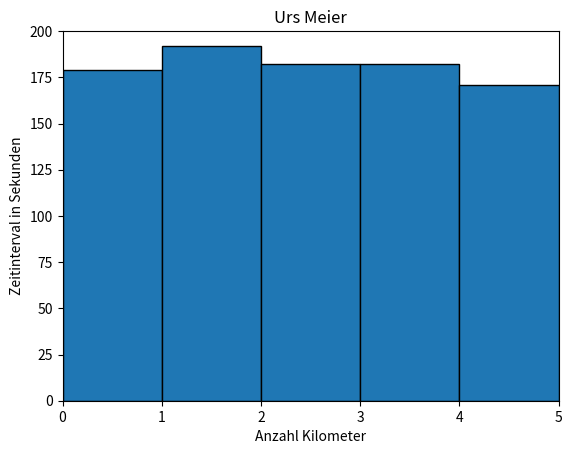

Here is the Python script that generated this plot: (Note: this script raises an exception after producing the figure.)
import numpy as np
import matplotlib.pyplot as plt

if __name__ == "__main__":
	km = np.array([1, 2, 3, 4, 5])
	names = ["Urs Meier", "Adrian Lippuner", "Corsin Gmüer", "Ralf Münsing", "Alexander Schnell", "Rainer Uebel", "Sebastian Frisch"]
	minutes = np.array([
		[2, 3, 3, 3, 2],
		[3, 3, 3, 3, 3],
		[2, 2, 3, 3, 3],
		[3, 3, 3, 3, 3],
		[2, 3, 2, 2, 3],
		[3, 3, 3, 3, 2],
		[2, 2, 3, 3, 2],
	])
	seconds = np.array([
		[59, 12, 2, 2, 51],
		[2, 1, 1, 1, 1],
		[57, 57, 0, 2, 0],
		[4, 1, 0, 0, 2],
		[58, 0, 58, 59, 11],
		[0, 12, 2, 3, 51],
		[56, 57, 1, 1, 59],
	])

	seconds_total = minutes * 60 + seconds

	km_h = np.round(1000 / seconds_total * 3.6, 2)

	seconds_total_sum = seconds_total.cumsum(1)

	for i, name in enumerate(names):
		plt.figure()
		plt.title(name),
		plt.axis([0, 5, 0, 200])
		plt.xlabel("Anzahl Kilometer")
		plt.ylabel("Zeitinterval in Sekunden")
		plt.bar(km - 0.5, seconds_total[i], width=1, edgecolor=(0, 0, 0))
		plt.savefig(f"./images/{name}_Zwischenzeit.png")

	for i, name in enumerate(names):
		plt.figure()
		plt.title(name),
		plt.axis([0, 5, 17, 22])
		plt.xlabel("Anzahl Kilometer")
		plt.ylabel("Mittlere Geschwindigkeit in km/h")
		plt.plot(km - 0.5, km_h[i], "ro-")
		plt.savefig(f"./images/{name}_Mittlere_Geschwindigkeit.png")

	plt.figure()
	plt.title("Zwischenzeiten aller Läufer")
	plt.xlabel("Anzahl Kilometer")
	plt.ylabel("Zwischenzeit in Minuten aufsummiert")
	plt.axis([-1, 6, -1, 17])
	for i, name in enumerate(names):
		plt.plot(np.append(0, km), np.append(0, seconds_total_sum[i] / 60.0), "o-")

	plt.legend(names, loc="center left")
	plt.grid(visible=True)
	plt.savefig(f"./images/Zwischenzeiten_Läufer_aufsummiert.png")

	plt.figure()
	plt.title("Zwischenzeiten aller Läufer")
	plt.xlabel("Anzahl Kilometer")
	plt.ylabel("Durchschnittsgeschwindigkeit in km/h")
	plt.axis([0, 5, 18.5, 21.5])
	print(km_h)
	for i, name in enumerate(names):
		plt.plot(km - 0.5, km_h[i], "o-")
	plt.legend(names, loc="center left")
	plt.grid(visible=True)
	plt.savefig(f"./images/Geschwindigkeiten_Läufer.png")






